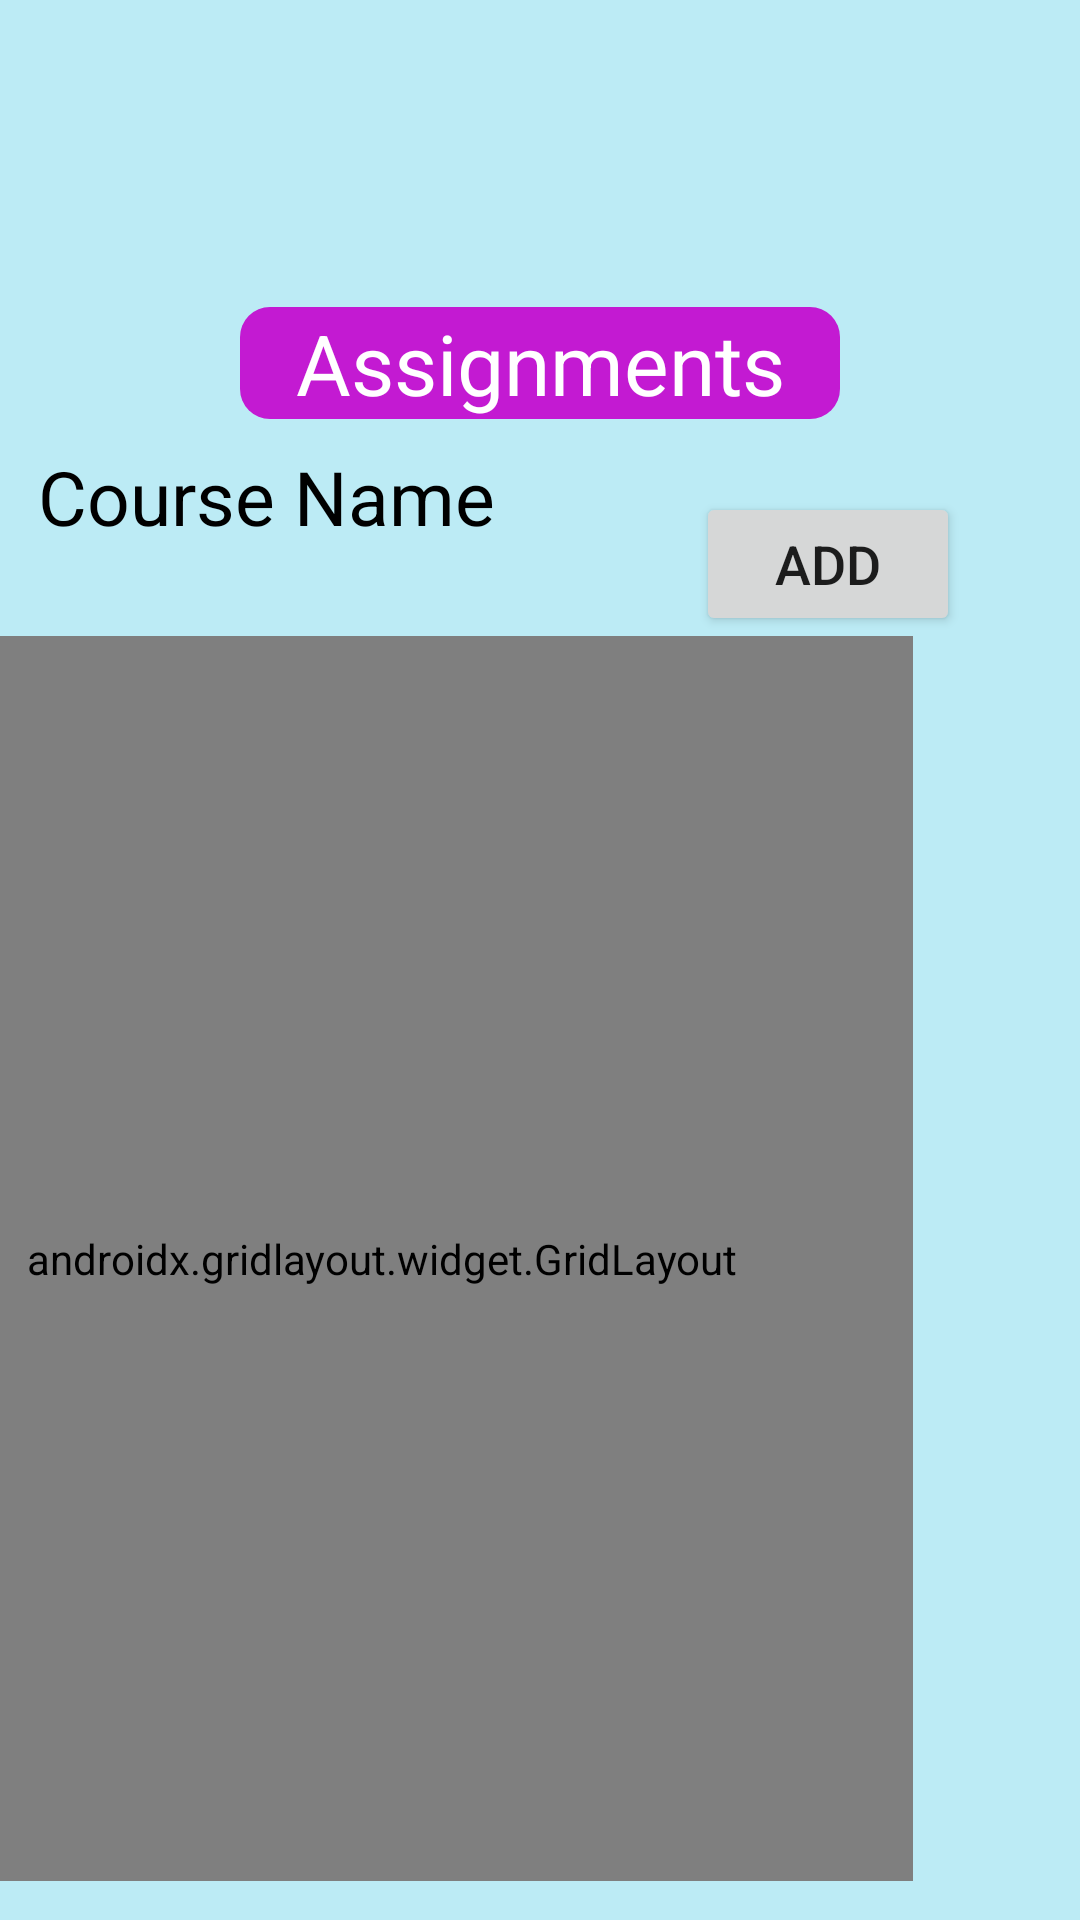

Layout XML and referenced resources for this Android screen:
<!-- AndroidManifest.xml: application theme Theme.Egenda -->
<!-- res/layout/hwtrack.xml -->
<?xml version="1.0" encoding="utf-8"?>
<androidx.constraintlayout.widget.ConstraintLayout xmlns:android="http://schemas.android.com/apk/res/android"
    xmlns:app="http://schemas.android.com/apk/res-auto"
    xmlns:tools="http://schemas.android.com/tools"
    android:layout_width="match_parent"
    android:layout_height="match_parent"
    android:background="#4300B4D8"
    tools:context=".HwtrackJava">

    <ImageView
        android:id="@+id/imageView4"
        android:layout_width="74dp"
        android:layout_height="75dp"
        app:layout_constraintBottom_toBottomOf="parent"
        app:layout_constraintEnd_toEndOf="parent"
        app:layout_constraintHorizontal_bias="0.489"
        app:layout_constraintStart_toStartOf="parent"
        app:layout_constraintTop_toTopOf="parent"
        app:layout_constraintVertical_bias="0.954"
        app:srcCompat="@drawable/logoicon" />

    <ImageView
        android:id="@+id/imageView5"
        android:layout_width="wrap_content"
        android:layout_height="wrap_content"
        app:layout_constraintBottom_toBottomOf="parent"
        app:layout_constraintEnd_toEndOf="parent"
        app:layout_constraintHorizontal_bias="0.498"
        app:layout_constraintStart_toStartOf="parent"
        app:layout_constraintTop_toTopOf="parent"
        app:layout_constraintVertical_bias="0.068"
        app:srcCompat="@drawable/hw" />

    <TextView
        android:id="@+id/coursesTitle"
        android:layout_width="200dp"
        android:layout_height="wrap_content"
        android:background="@drawable/customtitle"
        android:text="Assignments"
        android:textAlignment="center"
        android:textColor="@color/white"
        android:textSize="28sp"
        app:layout_constraintBottom_toBottomOf="parent"
        app:layout_constraintEnd_toEndOf="parent"
        app:layout_constraintStart_toStartOf="parent"
        app:layout_constraintTop_toTopOf="parent"
        app:layout_constraintVertical_bias="0.17" />

    <TextView
        android:id="@+id/nameTitle"
        android:layout_width="wrap_content"
        android:layout_height="wrap_content"
        android:text="Course Name"
        android:textColor="#000000"
        android:textSize="25sp"
        app:layout_constraintBottom_toBottomOf="parent"
        app:layout_constraintEnd_toEndOf="parent"
        app:layout_constraintHorizontal_bias="0.061"
        app:layout_constraintStart_toStartOf="parent"
        app:layout_constraintTop_toTopOf="parent"
        app:layout_constraintVertical_bias="0.245" />

    <androidx.gridlayout.widget.GridLayout
        android:layout_width="354dp"
        android:layout_height="415dp"
        android:layout_marginTop="212dp"
        android:layout_marginEnd="56dp"
        app:layout_constraintEnd_toEndOf="parent"
        app:layout_constraintTop_toTopOf="parent">

    </androidx.gridlayout.widget.GridLayout>

    <Button
        android:id="@+id/button"
        android:layout_width="wrap_content"
        android:layout_height="wrap_content"
        android:layout_marginTop="164dp"
        android:layout_marginEnd="40dp"
        android:text="Add"
        android:textSize="18sp"
        app:layout_constraintEnd_toEndOf="parent"
        app:layout_constraintTop_toTopOf="parent" />

</androidx.constraintlayout.widget.ConstraintLayout>
<!-- resources referenced by this layout -->
<resources>
  <!-- drawable customtitle (drawable) -->
  <?xml version="1.0" encoding="utf-8"?>
  <selector xmlns:android="http://schemas.android.com/apk/res/android">
      <item>
          <shape android:shape="rectangle">
              <corners android:radius="10dp"></corners>
              <solid android:color="#C31AD2"></solid>
          </shape>
      </item>
  </selector>
  <!-- drawable logoicon: png bitmap (drawable, 2906 bytes) -->
  <style name="Theme.Egenda" parent="Theme.MaterialComponents.DayNight.NoActionBar">
          
          <item name="colorPrimary">#C31AD2</item>
          <item name="colorPrimaryVariant">#9900F0</item>
          <item name="colorOnPrimary">@color/white</item>
          
          <item name="colorSecondary">@color/teal_200</item>
          <item name="colorSecondaryVariant">@color/teal_700</item>
          <item name="colorOnSecondary">@color/black</item>
          
          <item name="android:statusBarColor" tools:targetApi="l">?attr/colorPrimaryVariant</item>
          
      </style>
  <!-- not gathered from this repository: default colours our renderer supplied (Android Studio template values) -->
  <color name="teal_200">#FF03DAC5</color>
  <color name="teal_700">#FF018786</color>
  <color name="black">#FF000000</color>
  <color name="white">#FFFFFFFF</color>
</resources>
